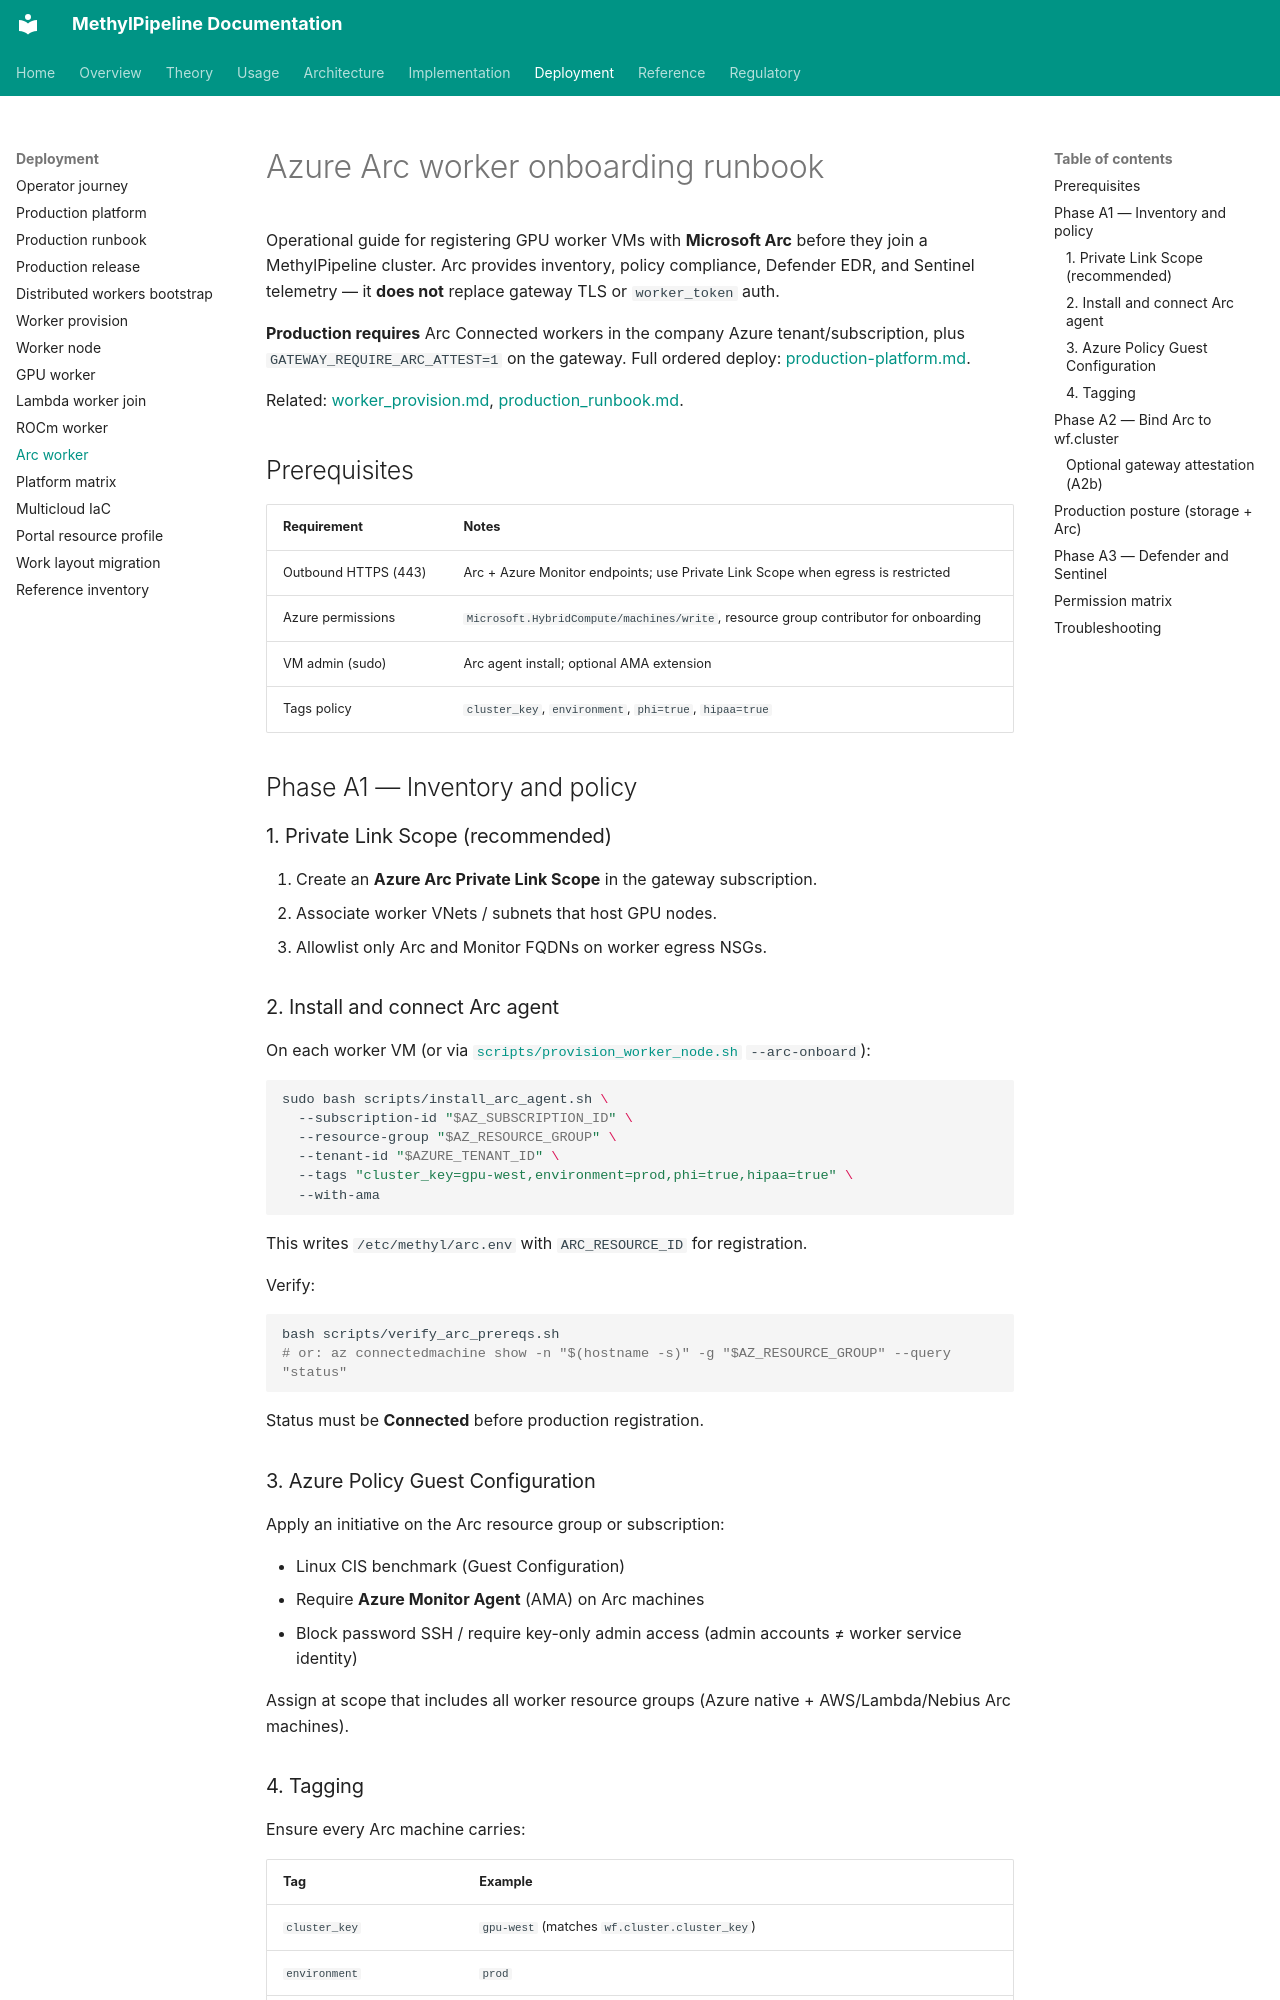

repository: Goliath-Research/GoliathWorkflow · page: deployment/arc_worker_runbook/index.html · generator: mkdocs

# Azure Arc worker onboarding runbook

Operational guide for registering GPU worker VMs with **Microsoft Arc** before they join a MethylPipeline cluster. Arc provides inventory, policy compliance, Defender EDR, and Sentinel telemetry — it **does not** replace gateway TLS or `worker_token` auth.

**Production requires** Arc Connected workers in the company Azure tenant/subscription, plus `GATEWAY_REQUIRE_ARC_ATTEST=1` on the gateway. Full ordered deploy: [production-platform.md](production-platform.md).

Related: [worker_provision.md](worker_provision.md), [production_runbook.md](production_runbook.md).

## Prerequisites

| Requirement | Notes |
|-------------|--------|
| Outbound HTTPS (443) | Arc + Azure Monitor endpoints; use Private Link Scope when egress is restricted |
| Azure permissions | `Microsoft.HybridCompute/machines/write`, resource group contributor for onboarding |
| VM admin (sudo) | Arc agent install; optional AMA extension |
| Tags policy | `cluster_key`, `environment`, `phi=true`, `hipaa=true` |

## Phase A1 — Inventory and policy

### 1. Private Link Scope (recommended)

1. Create an **Azure Arc Private Link Scope** in the gateway subscription.
2. Associate worker VNets / subnets that host GPU nodes.
3. Allowlist only Arc and Monitor FQDNs on worker egress NSGs.

### 2. Install and connect Arc agent

On each worker VM (or via [`scripts/provision_worker_node.sh`](../../scripts/provision_worker_node.sh) `--arc-onboard`):

```bash
sudo bash scripts/install_arc_agent.sh \
  --subscription-id "$AZ_SUBSCRIPTION_ID" \
  --resource-group "$AZ_RESOURCE_GROUP" \
  --tenant-id "$AZURE_TENANT_ID" \
  --tags "cluster_key=gpu-west,environment=prod,phi=true,hipaa=true" \
  --with-ama
```

This writes `/etc/methyl/arc.env` with `ARC_RESOURCE_ID` for registration.

Verify:

```bash
bash scripts/verify_arc_prereqs.sh
# or: az connectedmachine show -n "$(hostname -s)" -g "$AZ_RESOURCE_GROUP" --query "status"
```

Status must be **Connected** before production registration.

### 3. Azure Policy Guest Configuration

Apply an initiative on the Arc resource group or subscription:

- Linux CIS benchmark (Guest Configuration)
- Require **Azure Monitor Agent** (AMA) on Arc machines
- Block password SSH / require key-only admin access (admin accounts ≠ worker service identity)

Assign at scope that includes all worker resource groups (Azure native + AWS/Lambda/Nebius Arc machines).

### 4. Tagging

Ensure every Arc machine carries:

| Tag | Example |
|-----|---------|
| `cluster_key` | `gpu-west` (matches `wf.cluster.cluster_key`) |
| `environment` | `prod` |
| `phi` | `true` |
| `hipaa` | `true` |
